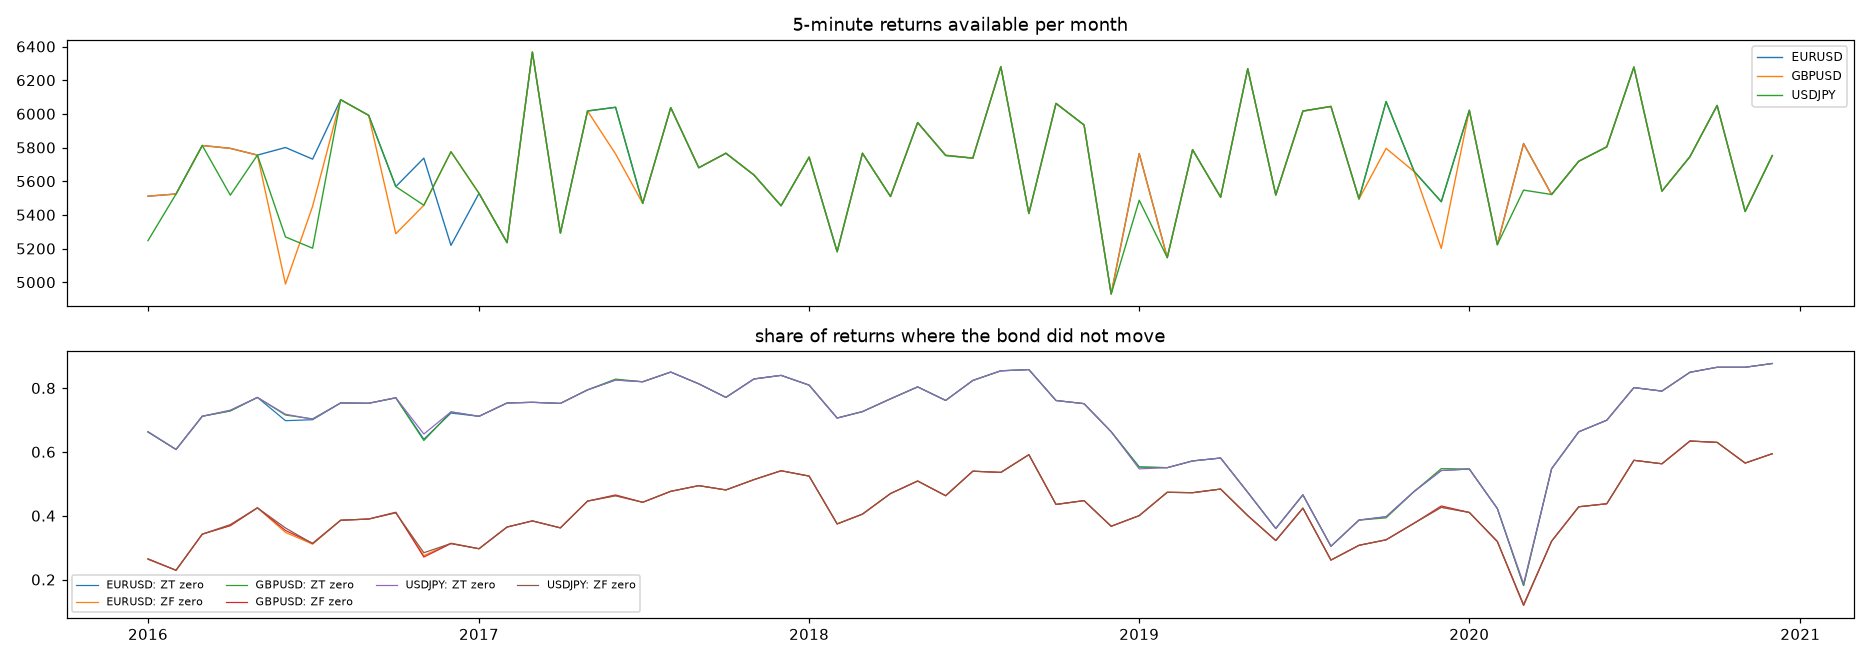

Source data for this figure (header and first rows):
pairing, month, bars, days, returns, share ZT zero, share ZF zero, share FX zero
EURUSD, 2016-01, 5546, 25, 5511, 0.6623, 0.2638, 0.006351
EURUSD, 2016-02, 5556, 25, 5524, 0.6075, 0.229, 0.005069
EURUSD, 2016-03, 5864, 26, 5812, 0.7116, 0.3422, 0.01032
EURUSD, 2016-04, 5837, 25, 5795, 0.7284, 0.3689, 0.01156
EURUSD, 2016-05, 5815, 27, 5755, 0.7706, 0.4247, 0.01025
EURUSD, 2016-06, 5851, 26, 5800, 0.6978, 0.3476, 0.009655
EURUSD, 2016-07, 5777, 26, 5731, 0.7008, 0.3108, 0.01169
EURUSD, 2016-08, 6134, 27, 6084, 0.7533, 0.3858, 0.01249
EURUSD, 2016-09, 6048, 26, 5991, 0.7523, 0.3896, 0.01285
EURUSD, 2016-10, 5612, 26, 5568, 0.7698, 0.4091, 0.01329
EURUSD, 2016-11, 5766, 26, 5737, 0.6397, 0.2751, 0.01116
EURUSD, 2016-12, 5268, 24, 5219, 0.7216, 0.314, 0.00958
EURUSD, 2017-01, 5570, 27, 5528, 0.7115, 0.2965, 0.007417
EURUSD, 2017-02, 5270, 24, 5235, 0.7532, 0.3645, 0.01108
EURUSD, 2017-03, 6410, 27, 6367, 0.7553, 0.3837, 0.009267
EURUSD, 2017-04, 5323, 24, 5292, 0.7519, 0.3619, 0.01474
EURUSD, 2017-05, 6084, 27, 6017, 0.7942, 0.4457, 0.0133
EURUSD, 2017-06, 6088, 26, 6039, 0.8251, 0.4625, 0.01507
EURUSD, 2017-07, 5524, 26, 5468, 0.8197, 0.442, 0.01189
EURUSD, 2017-08, 6100, 27, 6037, 0.8501, 0.4764, 0.01193
EURUSD, 2017-09, 5735, 25, 5680, 0.8132, 0.4942, 0.01092
EURUSD, 2017-10, 5835, 27, 5766, 0.7707, 0.4807, 0.0111
EURUSD, 2017-11, 5700, 26, 5637, 0.8285, 0.513, 0.01206
EURUSD, 2017-12, 5513, 25, 5454, 0.8398, 0.5409, 0.01375
EURUSD, 2018-01, 5788, 27, 5743, 0.8092, 0.5241, 0.008184
EURUSD, 2018-02, 5215, 24, 5181, 0.706, 0.3743, 0.007914
EURUSD, 2018-03, 5810, 25, 5766, 0.7262, 0.405, 0.01093
EURUSD, 2018-04, 5555, 26, 5509, 0.7662, 0.4694, 0.01488
EURUSD, 2018-05, 6023, 27, 5948, 0.8036, 0.5087, 0.01126
EURUSD, 2018-06, 5799, 25, 5754, 0.7612, 0.4626, 0.008516
EURUSD, 2018-07, 5796, 27, 5737, 0.8238, 0.5395, 0.01133
EURUSD, 2018-08, 6345, 27, 6281, 0.854, 0.5356, 0.01433
EURUSD, 2018-09, 5471, 25, 5408, 0.8578, 0.5912, 0.01202
EURUSD, 2018-10, 6104, 27, 6062, 0.761, 0.4353, 0.01105
EURUSD, 2018-11, 5979, 26, 5934, 0.7511, 0.4473, 0.01314
EURUSD, 2018-12, 4964, 25, 4930, 0.6631, 0.3669, 0.01197
EURUSD, 2019-01, 5798, 27, 5764, 0.5527, 0.4002, 0.01197
EURUSD, 2019-02, 5189, 24, 5146, 0.5505, 0.4734, 0.01982
EURUSD, 2019-03, 5819, 26, 5787, 0.5716, 0.4721, 0.01572
EURUSD, 2019-04, 5548, 25, 5505, 0.5807, 0.4836, 0.02234
EURUSD, 2019-05, 6314, 27, 6268, 0.4732, 0.4003, 0.02393
EURUSD, 2019-06, 5554, 25, 5518, 0.3599, 0.3222, 0.01939
EURUSD, 2019-07, 6056, 27, 6017, 0.4653, 0.4236, 0.01878
EURUSD, 2019-08, 6080, 26, 6044, 0.3043, 0.2609, 0.01919
EURUSD, 2019-09, 5533, 26, 5495, 0.3864, 0.3072, 0.01838
EURUSD, 2019-10, 6106, 27, 6073, 0.3968, 0.3246, 0.02124
EURUSD, 2019-11, 5702, 25, 5658, 0.476, 0.3766, 0.02722
EURUSD, 2019-12, 5513, 26, 5478, 0.5416, 0.4263, 0.02574
EURUSD, 2020-01, 6063, 27, 6021, 0.5463, 0.4102, 0.02574
EURUSD, 2020-02, 5262, 24, 5223, 0.4224, 0.3192, 0.02106
EURUSD, 2020-03, 5855, 27, 5824, 0.1813, 0.119, 0.004808
EURUSD, 2020-04, 5559, 25, 5521, 0.5472, 0.3202, 0.007607
EURUSD, 2020-05, 5762, 26, 5719, 0.6629, 0.428, 0.01154
EURUSD, 2020-06, 5841, 26, 5804, 0.6992, 0.4375, 0.007409
EURUSD, 2020-07, 6319, 27, 6278, 0.8014, 0.5736, 0.01067
EURUSD, 2020-08, 5582, 26, 5541, 0.7905, 0.5627, 0.00758
EURUSD, 2020-09, 5797, 26, 5746, 0.8495, 0.634, 0.01183
EURUSD, 2020-10, 6091, 26, 6050, 0.8651, 0.6298, 0.01388
EURUSD, 2020-11, 5471, 26, 5420, 0.8651, 0.5649, 0.01052
EURUSD, 2020-12, 5792, 25, 5752, 0.8769, 0.5942, 0.01217
... 120 more rows
